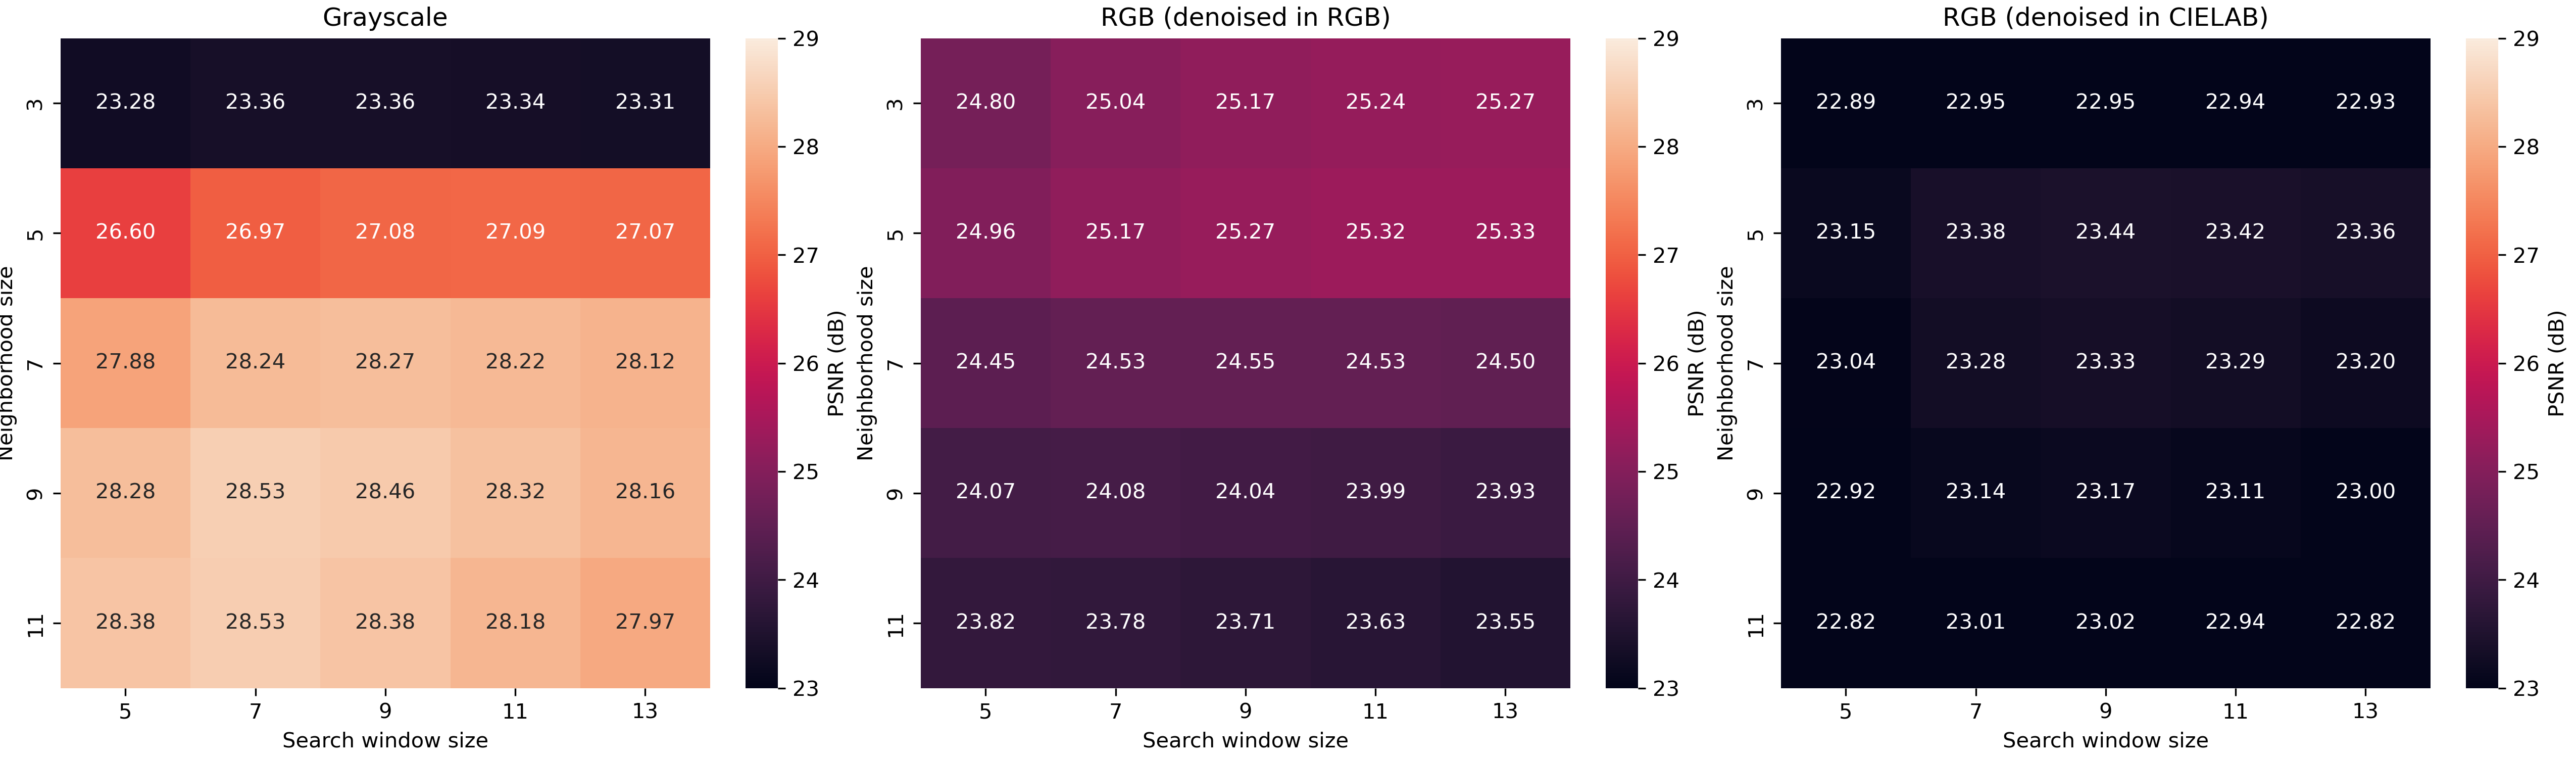

The table this chart was drawn from, first rows:
patch_size, patch_distance, MSE, PSNR, SSIM, Method
3, 5, 0.0047, 23.28, 0.443, Grayscale
3, 7, 0.004613, 23.36, 0.4424, Grayscale
3, 9, 0.00461, 23.36, 0.4408, Grayscale
3, 11, 0.004633, 23.34, 0.4391, Grayscale
3, 13, 0.004668, 23.31, 0.4375, Grayscale
5, 5, 0.002189, 26.6, 0.6266, Grayscale
5, 7, 0.002008, 26.97, 0.6408, Grayscale
5, 9, 0.001961, 27.08, 0.6457, Grayscale
5, 11, 0.001953, 27.09, 0.6475, Grayscale
5, 13, 0.001965, 27.07, 0.6478, Grayscale
7, 5, 0.001631, 27.88, 0.7202, Grayscale
7, 7, 0.001499, 28.24, 0.7416, Grayscale
7, 9, 0.001488, 28.27, 0.7495, Grayscale
7, 11, 0.001508, 28.22, 0.7528, Grayscale
7, 13, 0.001541, 28.12, 0.7539, Grayscale
9, 5, 0.001487, 28.28, 0.7576, Grayscale
9, 7, 0.001402, 28.53, 0.7784, Grayscale
9, 9, 0.001425, 28.46, 0.7851, Grayscale
9, 11, 0.001472, 28.32, 0.7873, Grayscale
9, 13, 0.001527, 28.16, 0.7876, Grayscale
11, 5, 0.001451, 28.38, 0.7726, Grayscale
11, 7, 0.001403, 28.53, 0.7909, Grayscale
11, 9, 0.001453, 28.38, 0.7954, Grayscale
11, 11, 0.001522, 28.18, 0.7961, Grayscale
11, 13, 0.001596, 27.97, 0.7952, Grayscale
3, 5, 0.003313, 24.8, 0.8136, RGB (denoised in RGB)
3, 7, 0.003132, 25.04, 0.8183, RGB (denoised in RGB)
3, 9, 0.003043, 25.17, 0.8208, RGB (denoised in RGB)
3, 11, 0.002994, 25.24, 0.8228, RGB (denoised in RGB)
3, 13, 0.002971, 25.27, 0.8241, RGB (denoised in RGB)
5, 5, 0.00319, 24.96, 0.8365, RGB (denoised in RGB)
5, 7, 0.003039, 25.17, 0.8374, RGB (denoised in RGB)
5, 9, 0.002971, 25.27, 0.8373, RGB (denoised in RGB)
5, 11, 0.002937, 25.32, 0.8377, RGB (denoised in RGB)
5, 13, 0.00293, 25.33, 0.8379, RGB (denoised in RGB)
7, 5, 0.00359, 24.45, 0.8226, RGB (denoised in RGB)
7, 7, 0.003522, 24.53, 0.817, RGB (denoised in RGB)
7, 9, 0.00351, 24.55, 0.8123, RGB (denoised in RGB)
7, 11, 0.00352, 24.53, 0.8093, RGB (denoised in RGB)
7, 13, 0.00355, 24.5, 0.8067, RGB (denoised in RGB)
9, 5, 0.003916, 24.07, 0.81, RGB (denoised in RGB)
9, 7, 0.00391, 24.08, 0.8003, RGB (denoised in RGB)
9, 9, 0.003943, 24.04, 0.7926, RGB (denoised in RGB)
9, 11, 0.003988, 23.99, 0.7873, RGB (denoised in RGB)
9, 13, 0.004047, 23.93, 0.7826, RGB (denoised in RGB)
11, 5, 0.004153, 23.82, 0.8009, RGB (denoised in RGB)
11, 7, 0.004191, 23.78, 0.7889, RGB (denoised in RGB)
11, 9, 0.00426, 23.71, 0.7793, RGB (denoised in RGB)
11, 11, 0.004331, 23.63, 0.7725, RGB (denoised in RGB)
11, 13, 0.004413, 23.55, 0.7667, RGB (denoised in RGB)
3, 5, 0.005142, 22.89, 0.7231, RGB (denoised in CIELAB)
3, 7, 0.00507, 22.95, 0.7209, RGB (denoised in CIELAB)
3, 9, 0.005069, 22.95, 0.7204, RGB (denoised in CIELAB)
3, 11, 0.005077, 22.94, 0.7214, RGB (denoised in CIELAB)
3, 13, 0.005094, 22.93, 0.7226, RGB (denoised in CIELAB)
5, 5, 0.004842, 23.15, 0.7481, RGB (denoised in CIELAB)
5, 7, 0.004591, 23.38, 0.7505, RGB (denoised in CIELAB)
5, 9, 0.004532, 23.44, 0.7493, RGB (denoised in CIELAB)
5, 11, 0.004552, 23.42, 0.7476, RGB (denoised in CIELAB)
5, 13, 0.004616, 23.36, 0.7456, RGB (denoised in CIELAB)
... 15 more rows
